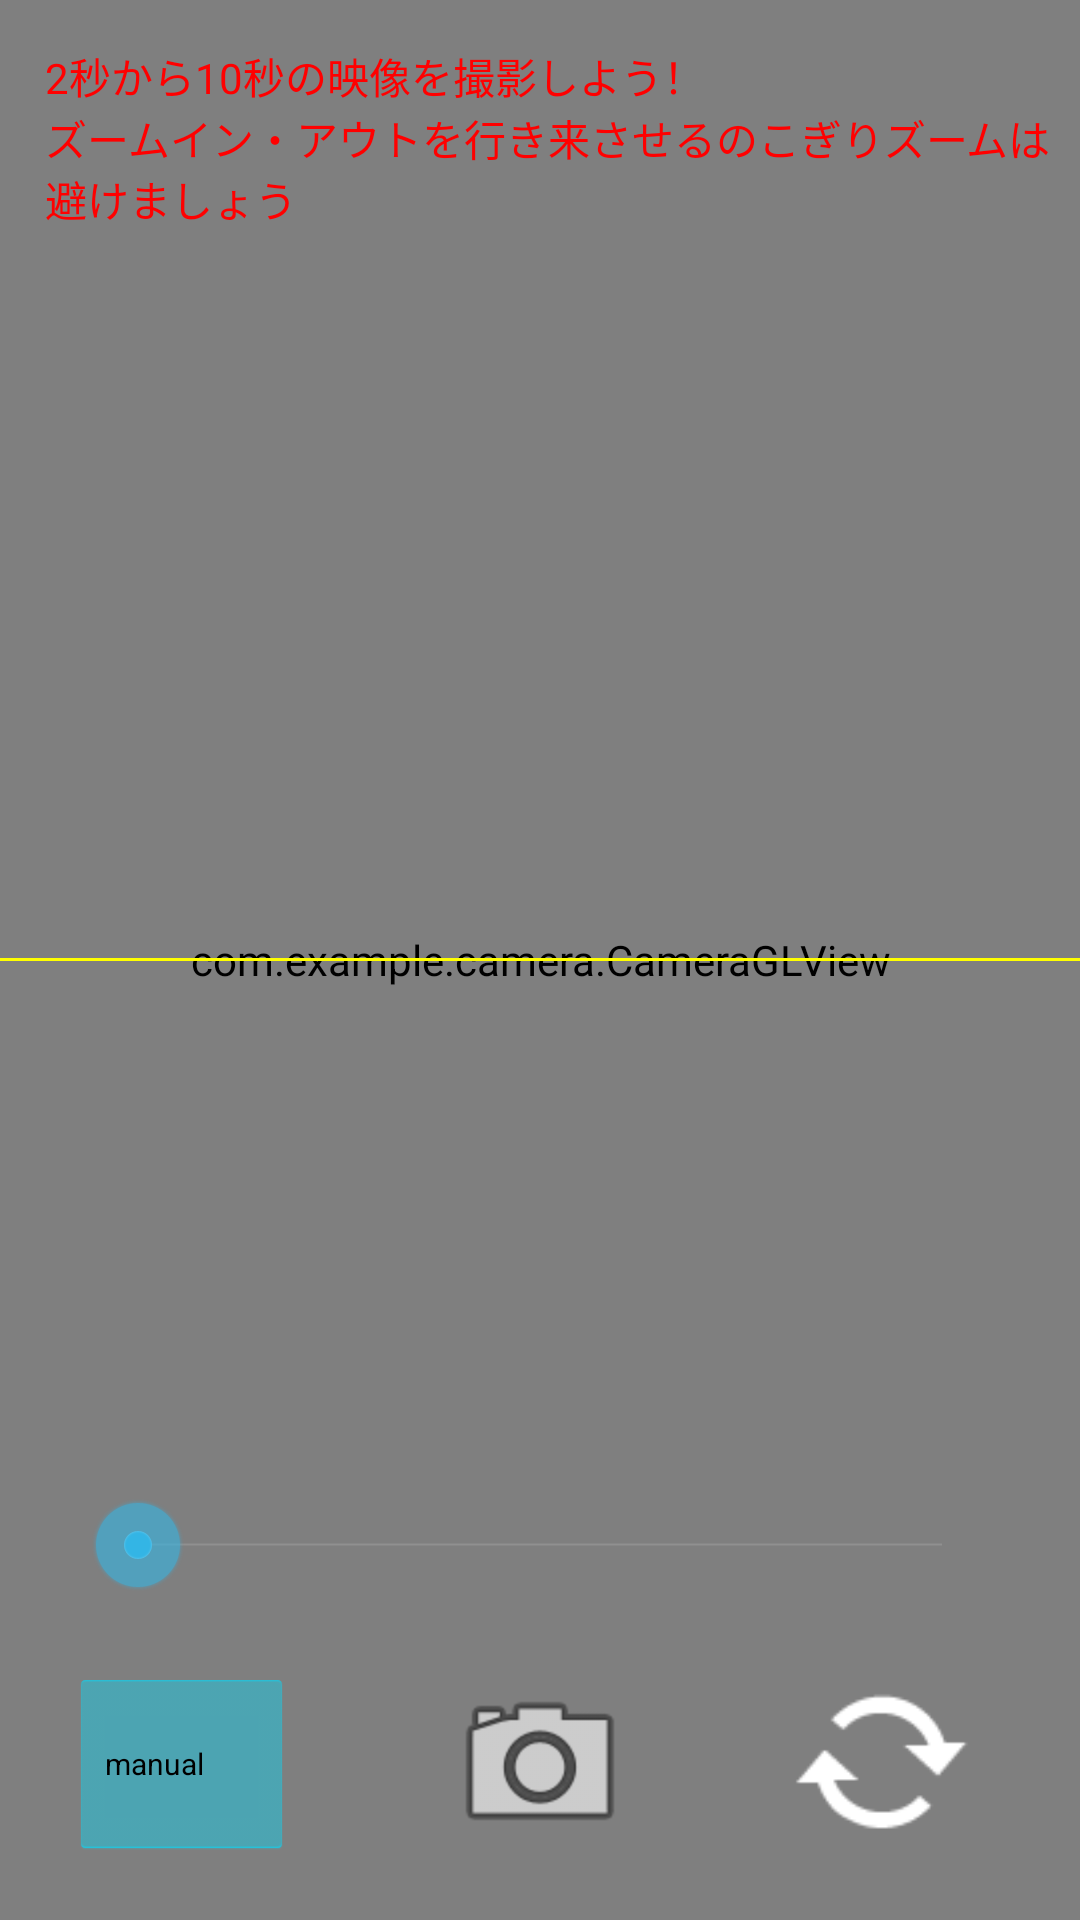

Layout XML and referenced resources for this Android screen:
<!-- AndroidManifest.xml: application theme AppTheme -->
<!-- res/layout/fragment_main.xml -->
<RelativeLayout xmlns:android="http://schemas.android.com/apk/res/android"	xmlns:tools="http://schemas.android.com/tools"	android:id="@+id/RelativeLayout1"	android:layout_width="match_parent"	android:layout_height="match_parent"	tools:context="com.example.camera.CameraFragment" >	    <com.example.camera.CameraGLView        android:id="@+id/cameraView"        android:layout_width="match_parent"        android:layout_height="match_parent"        android:layout_centerInParent="true"/>	<View		android:id="@+id/phoneSlope"		android:layout_width="match_parent"		android:layout_height="3px"		android:layout_alignParentStart="true"		android:layout_centerVertical="true"		android:background="#FFFF00" />	<ImageView		android:id="@+id/composition"		android:layout_width="match_parent"		android:layout_height="match_parent"		android:layout_alignParentStart="true"		android:layout_alignParentTop="true"		android:layout_marginStart="0dp"		android:layout_marginTop="0dp"		android:scaleType="fitXY" />	<RelativeLayout		android:layout_width="match_parent"		android:layout_height="64dp"		android:layout_alignParentBottom="true"		android:layout_marginBottom="20dp">        <Button            android:id="@+id/zooming_operation"            android:layout_width="75dp"            android:layout_height="64dp"            android:layout_alignParentTop="true"            android:layout_marginTop="0dp"            android:layout_marginEnd="50dp"            android:layout_toStartOf="@+id/record_button"            android:backgroundTint="@android:color/holo_blue_bright"            android:maxLines="2"            android:text="manual"            android:textAlignment="textStart"            android:textSize="10sp" />		<ImageButton			android:id="@+id/record_button"			android:layout_width="64dp"			android:layout_height="64dp"			android:layout_alignParentBottom="true"			android:layout_centerHorizontal="true"			android:background="@null"			android:scaleType="fitXY"			android:src="@android:drawable/ic_menu_camera" />		<ImageButton			android:id="@+id/inverted"			android:layout_width="64dp"			android:layout_height="64dp"			android:layout_alignTop="@+id/record_button"			android:layout_marginStart="50dp"			android:layout_alignParentBottom="true"			android:layout_toEndOf="@+id/record_button"			android:background="@null"			android:scaleType="fitXY"			android:src="@android:drawable/stat_notify_sync_noanim" />	</RelativeLayout>	<TextView		android:id="@+id/advice"		android:layout_width="wrap_content"		android:layout_height="wrap_content"		android:layout_alignParentLeft="true"		android:layout_alignParentTop="true"		android:layout_marginLeft="15dp"		android:layout_marginTop="15dp"		android:text="2秒から10秒の映像を撮影しよう！"		android:textColor="#ffff0000" />	<TextView		android:id="@+id/advice_zoom"		android:layout_width="wrap_content"		android:layout_height="wrap_content"		android:layout_alignParentLeft="true"		android:layout_marginLeft="15dp"		android:layout_below="@+id/advice"		android:text="ズームイン・アウトを行き来させるのこぎりズームは避けましょう"		android:textColor="#ffff0000" />	<SeekBar		android:id="@+id/zoom"		android:layout_width="300dp"		android:layout_height="50dp"		android:layout_alignParentBottom="true"		android:layout_centerHorizontal="true"		android:layout_marginBottom="100dp"		android:max="200"		android:progress="0"		android:scaleType="fitXY" /></RelativeLayout>
<!-- resources referenced by this layout -->
<resources>
  <style name="AppTheme" parent="Theme.AppCompat.Light.NoActionBar">
          
          <item name="colorPrimary">@color/colorPrimary</item>
          <item name="colorPrimaryDark">@color/colorPrimaryDark</item>
          <item name="colorAccent">#00ddff</item>
      </style>
  <color name="colorPrimary">#00beaa</color>
  <color name="colorPrimaryDark">#00574B</color>
</resources>
